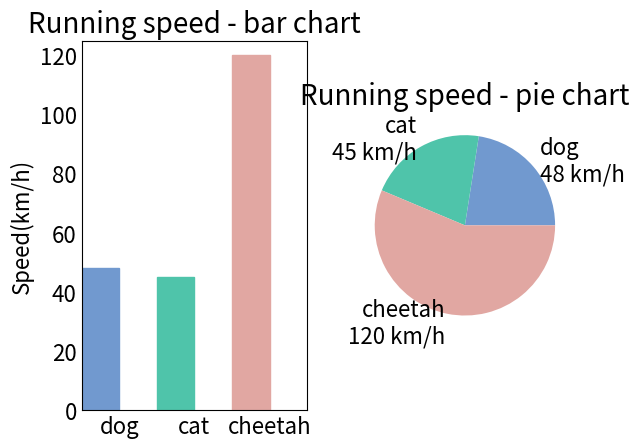

The matplotlib source for this figure:
#!/usr/bin/env python
# -*- coding: utf-8 -*-
# @Time    : 2017/7/30 21:02
# [redacted]
# @Site    : 
# @File    : trigonometric.py
# @Software: PyCharm
import numpy as np
import matplotlib as mpl
import matplotlib.pyplot as plt

mpl.rcParams['axes.titlesize'] = 20
mpl.rcParams['xtick.labelsize'] = 16
mpl.rcParams['ytick.labelsize'] = 16
mpl.rcParams['axes.labelsize'] = 16
mpl.rcParams['xtick.major.size'] = 0
mpl.rcParams['ytick.major.size'] = 0

plt.xticks()

# 包含了狗，猫和猎豹的最高奔跑速度，还有对应的可视化颜色
speed_map = {
    'dog': (48, '#7199cf'),
    'cat': (45, '#4fc4aa'),
    'cheetah': (120, '#e1a7a2')
}

# 整体图的标题
fig = plt.figure('Bar chart & Pie chart')

# 在整张图上加入一个子图，121的意思是在一个1行2列的子图中的第一张
ax = fig.add_subplot(121)
ax.set_title('Running speed - bar chart')

# 生成x轴每个元素的位置
xticks = np.arange(3)

# 定义柱状图每个柱的宽度
bar_width = 0.5

# 动物名称
animals = speed_map.keys()

# 奔跑速度
speeds = [x[0] for x in speed_map.values()]

# 对应颜色
colors = [x[1] for x in speed_map.values()]

# 画柱状图，横轴是动物标签的位置，纵轴是速度，定义柱的宽度，同时设置柱的边缘为透明
bars = ax.bar(xticks, speeds, width=bar_width, edgecolor='none')

# 设置y轴的标题
ax.set_ylabel('Speed(km/h)')

# x轴每个标签的具体位置，设置为每个柱的中央
ax.set_xticks(xticks+bar_width/2)

# 设置每个标签的名字
ax.set_xticklabels(animals)

# 设置x轴的范围
ax.set_xlim([bar_width/2-0.5, 3-bar_width/2])

# 设置y轴的范围
ax.set_ylim([0, 125])

# 给每个bar分配指定的颜色
for bar, color in zip(bars, colors):
    bar.set_color(color)

# 在122位置加入新的图
ax = fig.add_subplot(122)
ax.set_title('Running speed - pie chart')

# 生成同时包含名称和速度的标签
labels = ['{}\n{} km/h'.format(animal, speed) for animal, speed in zip(animals, speeds)]

# 画饼状图，并指定标签和对应颜色
ax.pie(speeds, labels=labels, colors=colors)

plt.show()